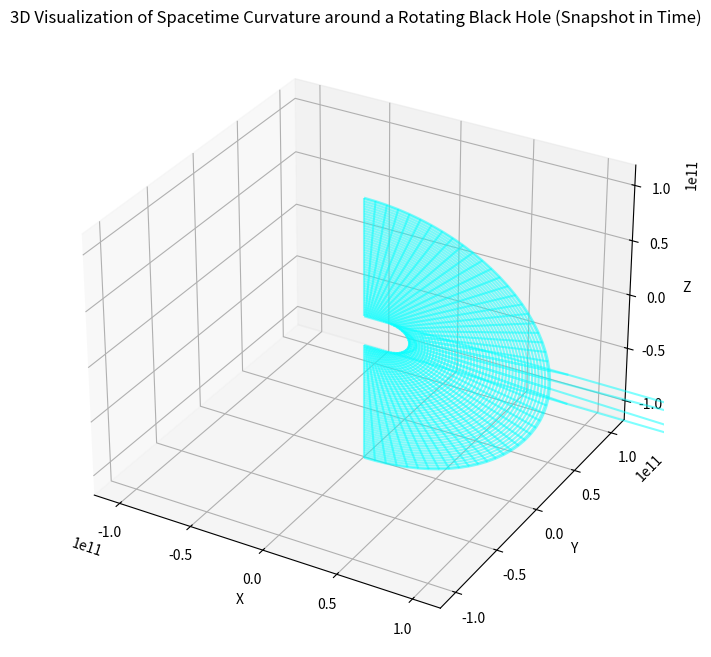

Here is the Python script that generated this plot:
import numpy as np
import matplotlib.pyplot as plt
from mpl_toolkits.mplot3d import Axes3D

# Constants
G = 6.67430e-11  # Gravitational constant, m^3 kg^-1 s^-2
c = 2.998e8      # Speed of light, m/s
M_sun = 1.989e30 # Solar mass, kg

# Black hole parameters
M = 4e6 * M_sun  # Mass of the black hole in kg
a = 0.9          # Dimensionless spin parameter (0 < a < 1)

# Define the Schwarzschild radius
r_s = 2 * G * M / c**2  # Schwarzschild radius in meters

# Define the range for r and theta
r = np.linspace(r_s, 10 * r_s, 100)
theta = np.linspace(0, np.pi, 50)

# Create a mesh grid in spherical coordinates
R, Theta = np.meshgrid(r, theta)

# Fix phi to get a 2D cross-section
phi = 0

# Convert spherical coordinates to Cartesian coordinates
X = R * np.sin(Theta) * np.cos(phi)
Y = R * np.sin(Theta) * np.sin(phi)
Z = R * np.cos(Theta)

# Hyperbolic transformation for Kerr metric (simplified representation)
# Radial distortion factor
epsilon = 1e-6  # Small constant to avoid division by zero
radial_distortion = 1 / np.sqrt(np.maximum(1 - (r_s / R) * (1 - a**2 * np.cos(Theta)**2), epsilon))

# Apply the radial distortion
X_distorted = X * radial_distortion
Y_distorted = Y * radial_distortion
Z_distorted = Z * radial_distortion

# Create a 3D plot
fig = plt.figure(figsize=(10, 8))
ax = fig.add_subplot(111, projection='3d')

# Plot the distorted mesh grid
ax.plot_wireframe(X_distorted, Y_distorted, Z_distorted, color='cyan', alpha=0.5)
ax.set_title('3D Visualization of Spacetime Curvature around a Rotating Black Hole (Snapshot in Time)')
ax.set_xlabel('X')
ax.set_ylabel('Y')
ax.set_zlabel('Z')
ax.set_xlim(-10 * r_s, 10 * r_s)
ax.set_ylim(-10 * r_s, 10 * r_s)
ax.set_zlim(-10 * r_s, 10 * r_s)

plt.show()

# import numpy as np
# import matplotlib.pyplot as plt
# from mpl_toolkits.mplot3d import Axes3D
#
# # Constants
# G = 6.67430e-11  # Gravitational constant, m^3 kg^-1 s^-2
# c = 2.998e8      # Speed of light, m/s
# M_sun = 1.989e30 # Solar mass, kg
#
# # Black hole parameters
# M = 4e6 * M_sun  # Mass of the black hole in kg
# a = 0.9          # Dimensionless spin parameter (0 < a < 1)
#
# # Define the Schwarzschild radius
# r_s = 2 * G * M / c**2  # Schwarzschild radius in meters
#
# # Define the range for r, theta, and phi
# r = np.linspace(r_s, 10 * r_s, 100)
# theta = np.linspace(0, np.pi, 50)
# phi = np.linspace(0, 2 * np.pi, 50)
#
# # Create a mesh grid in spherical coordinates
# R, Theta, Phi = np.meshgrid(r, theta, phi)
#
# # Convert spherical coordinates to Cartesian coordinates
# X = R * np.sin(Theta) * np.cos(Phi)
# Y = R * np.sin(Theta) * np.sin(Phi)
# Z = R * np.cos(Theta)
#
# # Hyperbolic transformation for Kerr metric (simplified representation)
# # Radial distortion factor
# epsilon = 1e-6  # Small constant to avoid division by zero
# radial_distortion = 1 / np.sqrt(np.maximum(1 - (r_s / R) * (1 - a**2 * np.cos(Theta)**2), epsilon))
#
# # Apply the radial distortion
# X_distorted = X * radial_distortion
# Y_distorted = Y * radial_distortion
# Z_distorted = Z * radial_distortion
#
# # Create a 3D plot
# fig = plt.figure(figsize=(10, 8))
# ax = fig.add_subplot(111, projection='3d')
#
# # Plot the distorted mesh grid
# ax.plot_wireframe(X_distorted, Y_distorted, Z_distorted, color='cyan', alpha=0.5)
# ax.set_title('3D Visualization of Spacetime Curvature around a Rotating Black Hole (Snapshot in Time)')
# ax.set_xlabel('X')
# ax.set_ylabel('Y')
# ax.set_zlabel('Z')
# ax.set_xlim(-10 * r_s, 10 * r_s)
# ax.set_ylim(-10 * r_s, 10 * r_s)
# ax.set_zlim(-10 * r_s, 10 * r_s)
#
# plt.show()